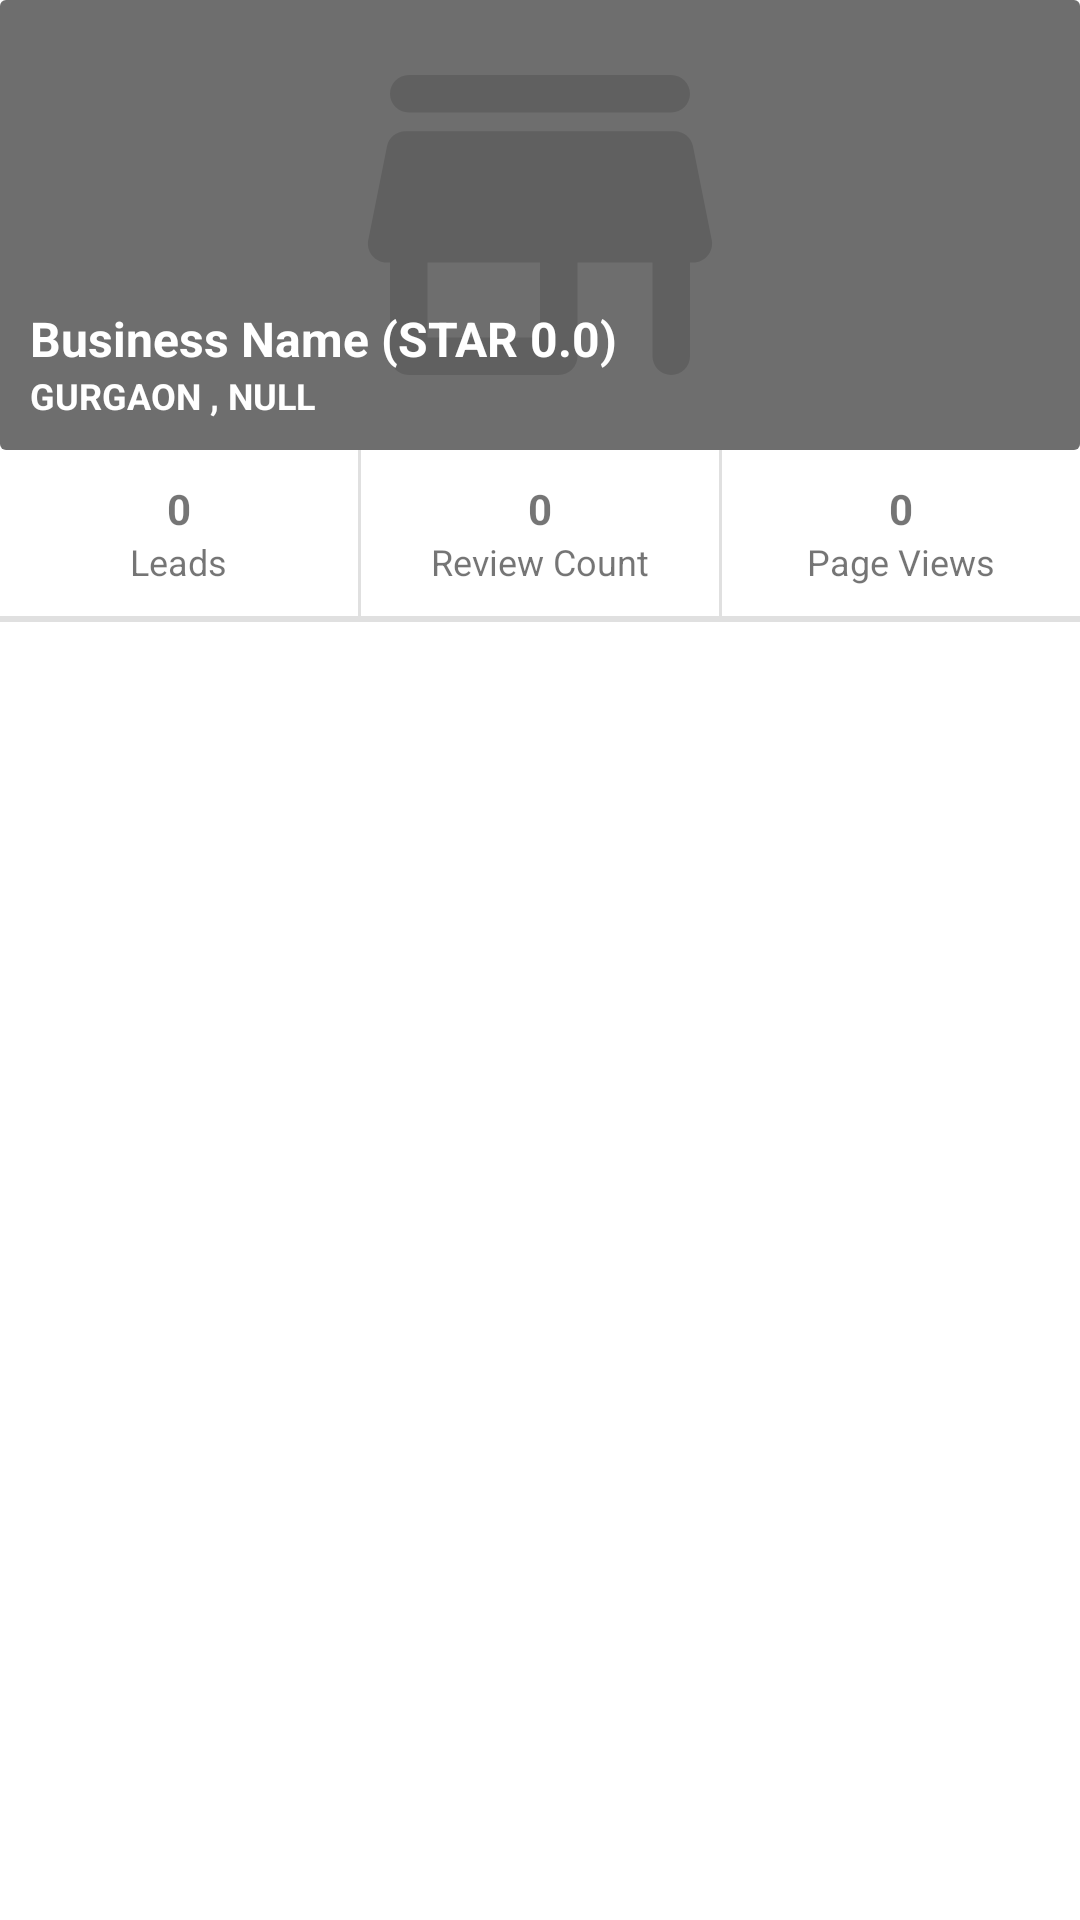

Android layout source for this screen:
<!-- AndroidManifest.xml: application theme Theme.EwedsBusiness -->
<!-- res/layout/nav_header.xml -->
<?xml version="1.0" encoding="utf-8"?>
<LinearLayout xmlns:android="http://schemas.android.com/apk/res/android"
    android:layout_width="match_parent"
    xmlns:app="http://schemas.android.com/apk/res-auto"
    android:orientation="vertical"
    android:layout_height="match_parent">

    <androidx.cardview.widget.CardView
        android:layout_width="match_parent"
        app:cardElevation="0dp"
        android:layout_height="150dp">

        <FrameLayout
            android:layout_width="match_parent"
            android:layout_height="match_parent">

            <ImageView
                android:layout_width="match_parent"
                android:layout_height="match_parent"
                android:src="@drawable/ic_round_store_24"
                />

            <RelativeLayout
                android:layout_width="match_parent"
                android:layout_height="match_parent"
                android:background="#91000000"
                android:orientation="vertical">

                <LinearLayout
                    android:layout_margin="10dp"
                    android:layout_width="wrap_content"
                    android:layout_height="wrap_content"
                    android:layout_alignParentBottom="true"
                    android:orientation="vertical">

                    <TextView
                        android:layout_width="wrap_content"
                        android:layout_height="wrap_content"
                        android:text="Business Name (STAR 0.0)"
                        android:textStyle="bold"
                        android:textColor="@color/white"
                        android:textSize="16dp" />

                    <TextView
                        android:layout_width="wrap_content"
                        android:layout_height="wrap_content"
                        android:text="gurgaon , null"
                        android:textAllCaps="true"
                        android:textColor="@color/white"
                        android:textStyle="bold"
                        android:textSize="12sp" />

                </LinearLayout>

            </RelativeLayout>
        </FrameLayout>
    </androidx.cardview.widget.CardView>

    <LinearLayout
        android:layout_width="match_parent"
        android:layout_height="wrap_content">

        <LinearLayout
            android:layout_margin="10sp"
            android:layout_width="0dp"
            android:layout_weight="1"
            android:layout_gravity="center"
            android:gravity="center"
            android:orientation="vertical"
            android:layout_height="wrap_content">
            <TextView
                android:layout_width="wrap_content"
                android:layout_height="wrap_content"
                android:text="0"
                android:textStyle="bold"
                />
            <TextView
                android:layout_width="wrap_content"
                android:layout_height="wrap_content"
                android:text="Leads"
                android:textSize="12sp"
                />
        </LinearLayout>

        <View
            android:layout_width="1dp"
            android:layout_height="match_parent"
            android:background="@color/very_light_grey"
            />

        <LinearLayout
            android:layout_margin="10sp"
            android:layout_width="0dp"
            android:layout_weight="1"
            android:layout_gravity="center"
            android:gravity="center"
            android:orientation="vertical"
            android:layout_height="wrap_content">
            <TextView
                android:layout_width="wrap_content"
                android:layout_height="wrap_content"
                android:text="0"
                android:textStyle="bold"
                />
            <TextView
                android:layout_width="wrap_content"
                android:layout_height="wrap_content"
                android:text="Review Count"
                android:textSize="12sp"

                />
        </LinearLayout>

        <View
            android:layout_width="1dp"
            android:layout_height="match_parent"
            android:background="@color/very_light_grey"
            />
        <LinearLayout
            android:layout_margin="10sp"
            android:layout_width="0dp"
            android:layout_weight="1"
            android:layout_gravity="center"
            android:gravity="center"
            android:orientation="vertical"
            android:layout_height="wrap_content">
            <TextView
                android:layout_width="wrap_content"
                android:layout_height="wrap_content"
                android:text="0"
                android:textStyle="bold"
                />
            <TextView
                android:layout_width="wrap_content"
                android:layout_height="wrap_content"
                android:text="Page Views"
                android:textSize="12sp"

                />
        </LinearLayout>



    </LinearLayout>


    <View
        android:layout_width="match_parent"
        android:layout_height="2dp"
        android:background="@color/very_light_grey"
        />

</LinearLayout>
<!-- resources referenced by this layout -->
<resources>
  <color name="very_light_grey">#E0E0E0</color>
  <color name="white">#FFFFFFFF</color>
  <!-- drawable ic_round_store_24 (drawable) -->
  <vector xmlns:android="http://schemas.android.com/apk/res/android"
      android:width="24dp"
      android:height="24dp"
      android:viewportWidth="24"
      android:viewportHeight="24"
      android:tint="@color/very_light_grey">
    <path
        android:fillColor="@android:color/white"
        android:pathData="M5,6h14c0.55,0 1,-0.45 1,-1s-0.45,-1 -1,-1L5,4c-0.55,0 -1,0.45 -1,1s0.45,1 1,1zM20.16,7.8c-0.09,-0.46 -0.5,-0.8 -0.98,-0.8L4.82,7c-0.48,0 -0.89,0.34 -0.98,0.8l-1,5c-0.12,0.62 0.35,1.2 0.98,1.2L4,14v5c0,0.55 0.45,1 1,1h8c0.55,0 1,-0.45 1,-1v-5h4v5c0,0.55 0.45,1 1,1s1,-0.45 1,-1v-5h0.18c0.63,0 1.1,-0.58 0.98,-1.2l-1,-5zM12,18L6,18v-4h6v4z"/>
  </vector>
  <style name="Theme.EwedsBusiness" parent="Theme.MaterialComponents.DayNight.NoActionBar">
          
          <item name="colorPrimary">@color/light_blue_900</item>
          <item name="colorPrimaryVariant">@color/light_blue_900</item>
          <item name="colorOnPrimary">@color/white</item>
          
          <item name="colorSecondary">@color/light_blue_900</item>
          <item name="colorSecondaryVariant">@color/light_blue_900</item>
          <item name="colorOnSecondary">@color/white</item>
          
          <item name="android:statusBarColor" tools:targetApi="l">?attr/colorPrimaryVariant</item>
          
  
          <item name="colorControlNormal">@color/white</item>
  
  
      </style>
  <color name="light_blue_900">#01579B</color>
</resources>
